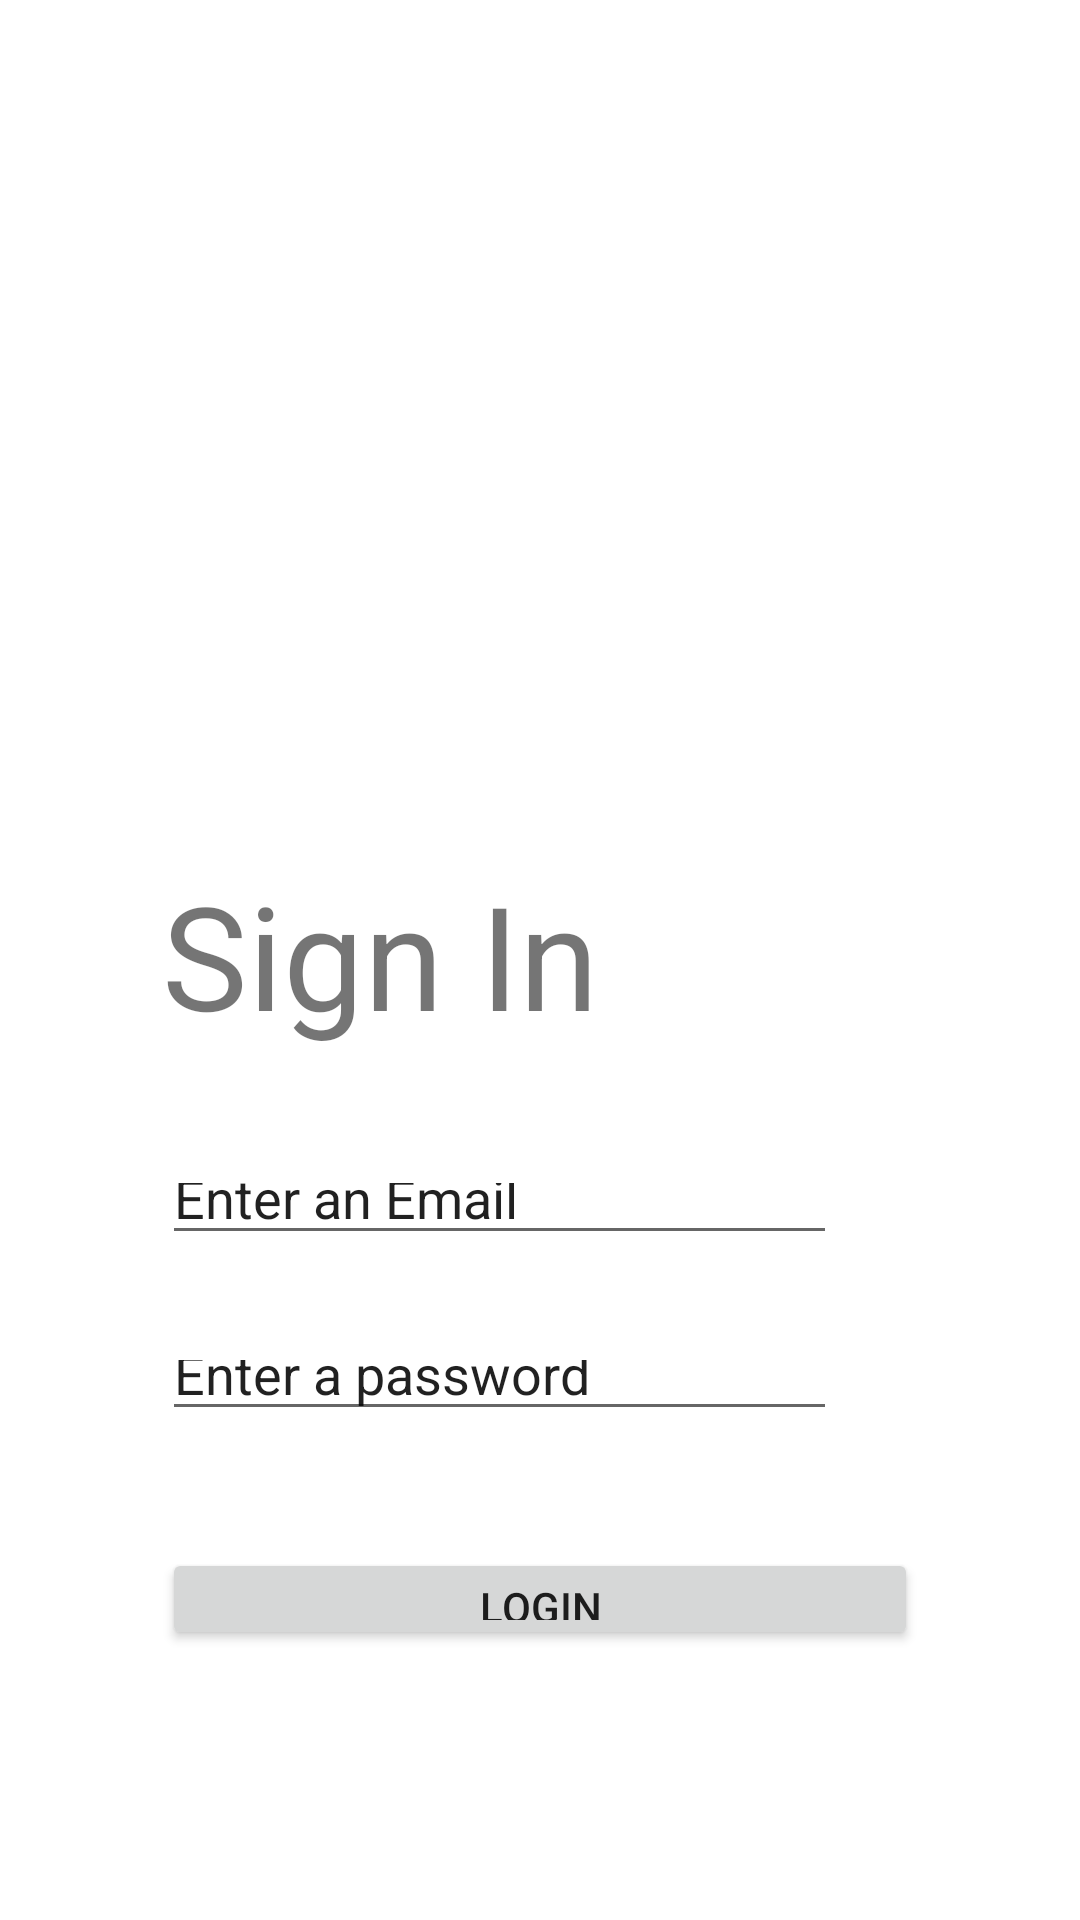

Produce the Android XML layout that renders to this screen, including the resource entries it uses.
<!-- AndroidManifest.xml: application theme Theme.Repaso_parcial -->
<!-- res/layout/activity_login.xml -->
<?xml version="1.0" encoding="utf-8"?>
<androidx.constraintlayout.widget.ConstraintLayout xmlns:android="http://schemas.android.com/apk/res/android"
    xmlns:app="http://schemas.android.com/apk/res-auto"
    xmlns:tools="http://schemas.android.com/tools"
    android:id="@+id/main"
    android:layout_width="match_parent"
    android:layout_height="match_parent"
    tools:context=".LoginActivity">

    <TextView
        android:id="@+id/tvSignIn"
        android:layout_width="wrap_content"
        android:layout_height="wrap_content"
        android:layout_marginStart="54dp"
        android:layout_marginTop="286dp"
        android:layout_marginBottom="34dp"
        android:text="Sign In"
        android:textSize="48sp"
        app:layout_constraintBottom_toTopOf="@+id/etEmail"
        app:layout_constraintStart_toStartOf="parent"
        app:layout_constraintTop_toTopOf="parent" />

    <EditText
        android:id="@+id/etEmail"
        android:layout_width="225dp"
        android:layout_height="0dp"
        android:layout_marginBottom="25dp"
        android:ems="10"
        android:inputType="text"
        android:text="Enter an Email"
        app:layout_constraintBottom_toTopOf="@+id/etPassword"
        app:layout_constraintStart_toStartOf="@+id/tvSignIn"
        app:layout_constraintTop_toBottomOf="@+id/tvSignIn" />

    <EditText
        android:id="@+id/etPassword"
        android:layout_width="0dp"
        android:layout_height="0dp"
        android:layout_marginBottom="39dp"
        android:ems="10"
        android:inputType="text"
        android:text="Enter a password"
        app:layout_constraintBottom_toTopOf="@+id/btnLogin"
        app:layout_constraintEnd_toEndOf="@+id/etEmail"
        app:layout_constraintStart_toStartOf="@+id/etEmail"
        app:layout_constraintTop_toBottomOf="@+id/etEmail" />

    <Button
        android:id="@+id/btnLogin"
        android:layout_width="0dp"
        android:layout_height="0dp"
        android:layout_marginStart="54dp"
        android:layout_marginEnd="54dp"
        android:layout_marginBottom="90dp"
        android:text="LOGIN"
        app:layout_constraintBottom_toBottomOf="parent"
        app:layout_constraintEnd_toEndOf="parent"
        app:layout_constraintStart_toStartOf="parent"
        app:layout_constraintTop_toBottomOf="@+id/etPassword" />
</androidx.constraintlayout.widget.ConstraintLayout>
<!-- resources referenced by this layout -->
<resources>
  <style name="Theme.Repaso_parcial" parent="Theme.MaterialComponents.DayNight.DarkActionBar">
          
          <item name="colorPrimary">@color/purple_500</item>
          <item name="colorPrimaryVariant">@color/purple_700</item>
          <item name="colorOnPrimary">@color/white</item>
          
          <item name="colorSecondary">@color/teal_200</item>
          <item name="colorSecondaryVariant">@color/teal_700</item>
          <item name="colorOnSecondary">@color/black</item>
          
          <item name="android:statusBarColor">?attr/colorPrimaryVariant</item>
          
      </style>
  <!-- not gathered from this repository: default colours our renderer supplied (Android Studio template values) -->
  <color name="purple_500">#FF6200EE</color>
  <color name="purple_700">#FF3700B3</color>
  <color name="teal_200">#FF03DAC5</color>
  <color name="teal_700">#FF018786</color>
  <color name="black">#FF000000</color>
  <color name="white">#FFFFFFFF</color>
</resources>
